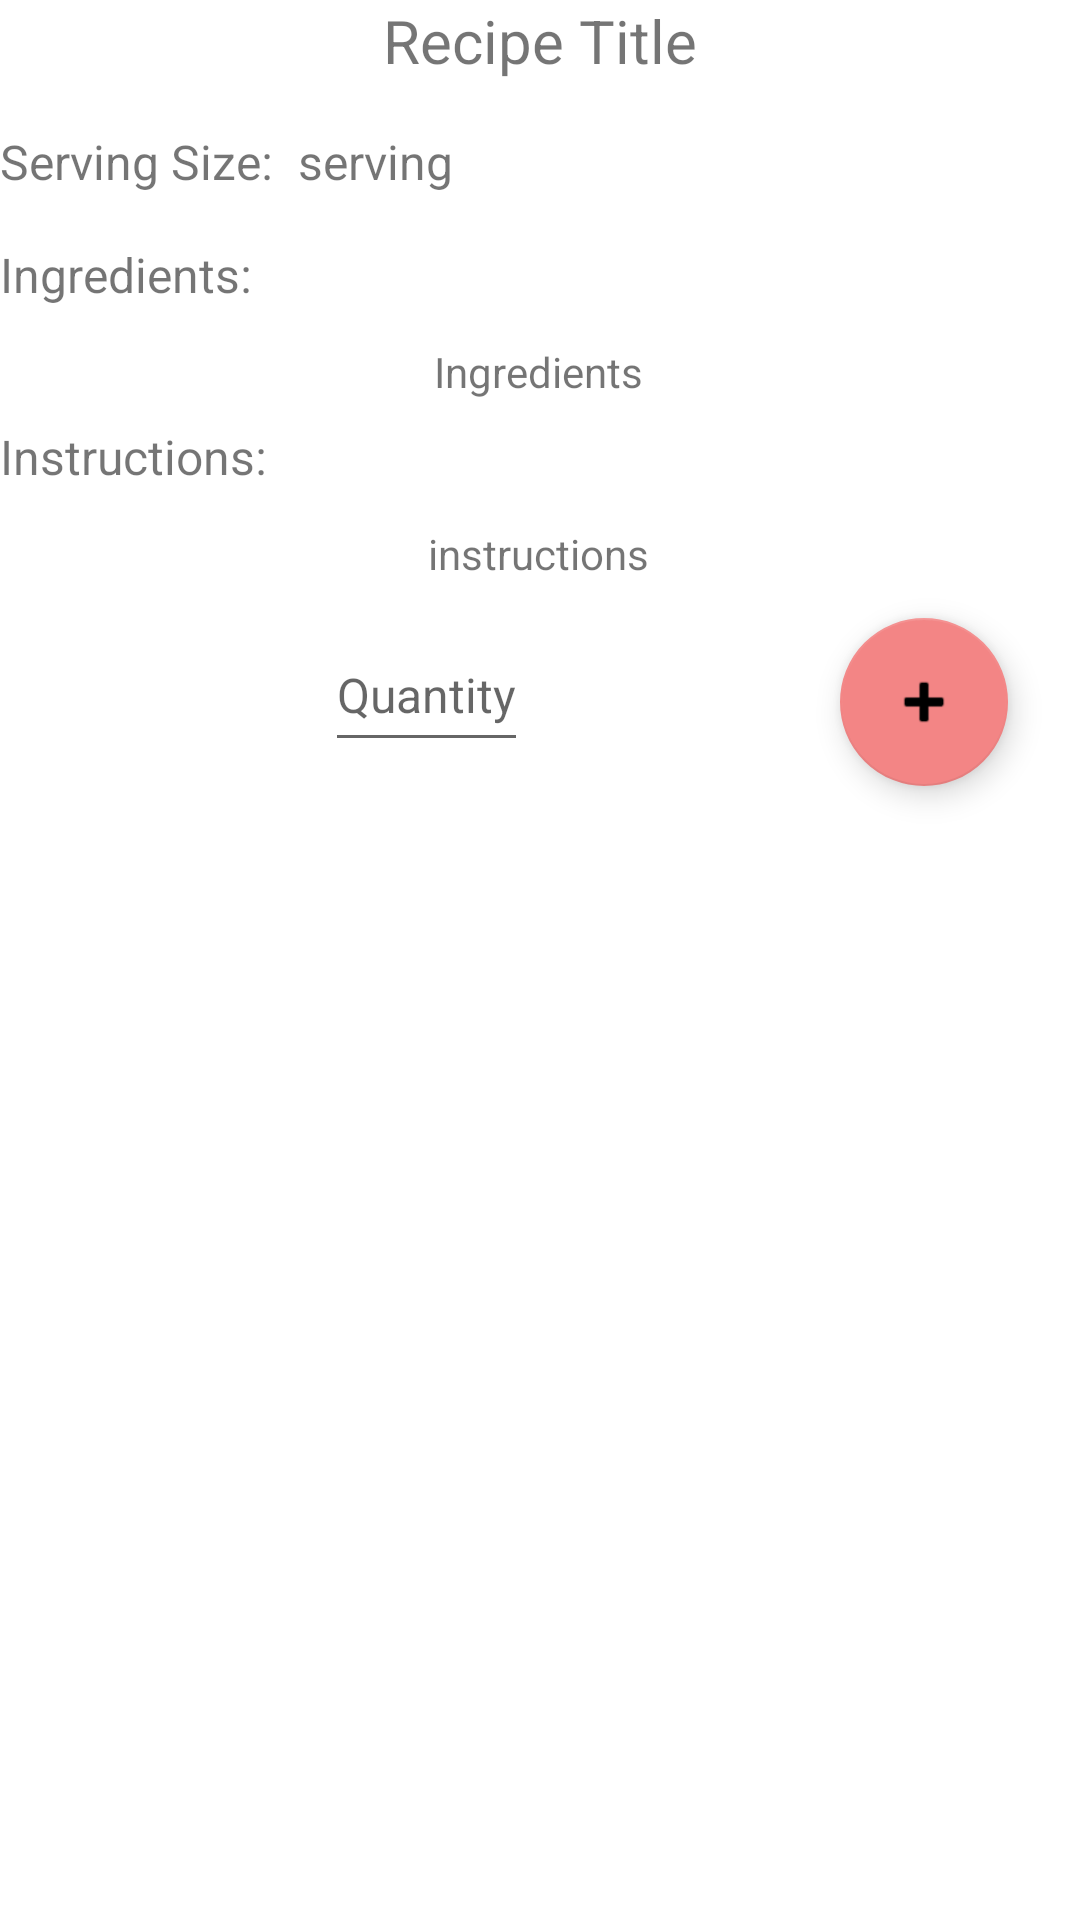

This screen was rendered from an Android layout file. Write that file and the resources it references.
<!-- AndroidManifest.xml: application theme Theme.Groceryshopping -->
<!-- res/layout/recipe_detail_fragment.xml -->
<?xml version="1.0" encoding="utf-8"?>
<ScrollView
    xmlns:android="http://schemas.android.com/apk/res/android"
    xmlns:app="http://schemas.android.com/apk/res-auto"
    xmlns:tools="http://schemas.android.com/tools"
    android:layout_width="match_parent"
    android:layout_height="match_parent">

    <androidx.constraintlayout.widget.ConstraintLayout
        android:layout_width="match_parent"
        android:layout_height="wrap_content"
        tools:context=".ui.home.recipelist.RecipeDetailFragment">


        <ImageView
            android:id="@+id/recipeImage"
            android:layout_width="wrap_content"
            android:layout_height="wrap_content"
            app:layout_constraintEnd_toEndOf="parent"
            app:layout_constraintStart_toStartOf="parent"
            app:layout_constraintTop_toBottomOf="@+id/recipeTitle" />

        <TextView
            android:id="@+id/recipeTitle"
            android:layout_width="wrap_content"
            android:layout_height="wrap_content"
            android:text="Recipe Title"
            android:textSize="20sp"
            app:layout_constraintEnd_toEndOf="parent"
            app:layout_constraintStart_toStartOf="parent"
            app:layout_constraintTop_toTopOf="parent" />

        <TextView
            android:id="@+id/instructionText"
            android:layout_width="wrap_content"
            android:layout_height="wrap_content"
            android:layout_marginTop="12dp"
            android:text="instructions"
            app:layout_constraintEnd_toEndOf="parent"
            app:layout_constraintHorizontal_bias="0.498"
            app:layout_constraintStart_toStartOf="parent"
            app:layout_constraintTop_toBottomOf="@+id/titleInstr" />

        <TextView
            android:id="@+id/recipeIngredients"
            android:layout_width="wrap_content"
            android:layout_height="wrap_content"
            android:layout_marginTop="12dp"
            android:text="Ingredients"
            app:layout_constraintEnd_toEndOf="parent"
            app:layout_constraintHorizontal_bias="0.498"
            app:layout_constraintStart_toStartOf="parent"
            app:layout_constraintTop_toBottomOf="@+id/titleIng" />

        <TextView
            android:id="@+id/titleIng"
            android:layout_width="wrap_content"
            android:layout_height="wrap_content"
            android:layout_marginTop="16dp"
            android:text="Ingredients:"
            android:textSize="16sp"
            app:layout_constraintStart_toStartOf="parent"
            app:layout_constraintTop_toBottomOf="@+id/Servings" />

        <com.google.android.material.floatingactionbutton.FloatingActionButton
            android:id="@+id/addCartButton"
            android:layout_width="wrap_content"
            android:layout_height="wrap_content"
            android:layout_marginTop="12dp"
            android:layout_marginEnd="24dp"
            android:layout_marginBottom="24dp"
            android:clickable="true"
            android:src="@android:drawable/ic_input_add"
            app:backgroundTint="#F38585"
            app:layout_constraintBottom_toBottomOf="parent"
            app:layout_constraintEnd_toEndOf="parent"
            app:layout_constraintTop_toBottomOf="@+id/instructionText"
            app:layout_constraintVertical_bias="0.0"
            app:rippleColor="#0C0C0C"
            tools:ignore="SpeakableTextPresentCheck" />

        <EditText
            android:id="@+id/quantity"
            android:layout_width="wrap_content"
            android:layout_height="wrap_content"
            android:layout_marginStart="4dp"
            android:layout_marginTop="12dp"
            android:layout_marginBottom="24dp"
            android:hint="Quantity"
            android:minHeight="48dp"
            android:textSize="16sp"
            app:layout_constraintBottom_toBottomOf="parent"
            app:layout_constraintEnd_toStartOf="@+id/addCartButton"
            app:layout_constraintStart_toStartOf="parent"
            app:layout_constraintTop_toBottomOf="@+id/instructionText"
            app:layout_constraintVertical_bias="0.0" />

        <TextView
            android:id="@+id/titleInstr"
            android:layout_width="wrap_content"
            android:layout_height="wrap_content"
            android:layout_marginTop="8dp"
            android:text="Instructions:"
            android:textSize="16sp"
            app:layout_constraintStart_toStartOf="parent"
            app:layout_constraintTop_toBottomOf="@+id/recipeIngredients" />

        <TextView
            android:id="@+id/Servings"
            android:layout_width="wrap_content"
            android:layout_height="wrap_content"
            android:layout_marginTop="16dp"
            android:text="Serving Size:"
            android:textSize="16sp"
            app:layout_constraintStart_toStartOf="parent"
            app:layout_constraintTop_toBottomOf="@+id/recipeImage" />

        <TextView
            android:id="@+id/servingValue"
            android:layout_width="wrap_content"
            android:layout_height="wrap_content"
            android:layout_marginStart="8dp"
            android:layout_marginTop="16dp"
            android:text="serving"
            android:textSize="16sp"
            app:layout_constraintStart_toEndOf="@+id/Servings"
            app:layout_constraintTop_toBottomOf="@+id/recipeImage" />


    </androidx.constraintlayout.widget.ConstraintLayout>

</ScrollView>
<!-- resources referenced by this layout -->
<resources>
  <style name="Theme.Groceryshopping" parent="Theme.MaterialComponents.DayNight.DarkActionBar">
          
          <item name="colorPrimary">@color/purple_500</item>
          <item name="colorPrimaryVariant">@color/purple_700</item>
          <item name="colorOnPrimary">@color/white</item>
          
          <item name="colorSecondary">@color/teal_200</item>
          <item name="colorSecondaryVariant">@color/teal_700</item>
          <item name="colorOnSecondary">@color/black</item>
          
          <item name="android:statusBarColor" tools:targetApi="l">?attr/colorPrimaryVariant</item>
          
      </style>
  <!-- not gathered from this repository: default colours our renderer supplied (Android Studio template values) -->
  <color name="purple_500">#FF6200EE</color>
  <color name="purple_700">#FF3700B3</color>
  <color name="teal_200">#FF03DAC5</color>
  <color name="teal_700">#FF018786</color>
  <color name="black">#FF000000</color>
  <color name="white">#FFFFFFFF</color>
</resources>
